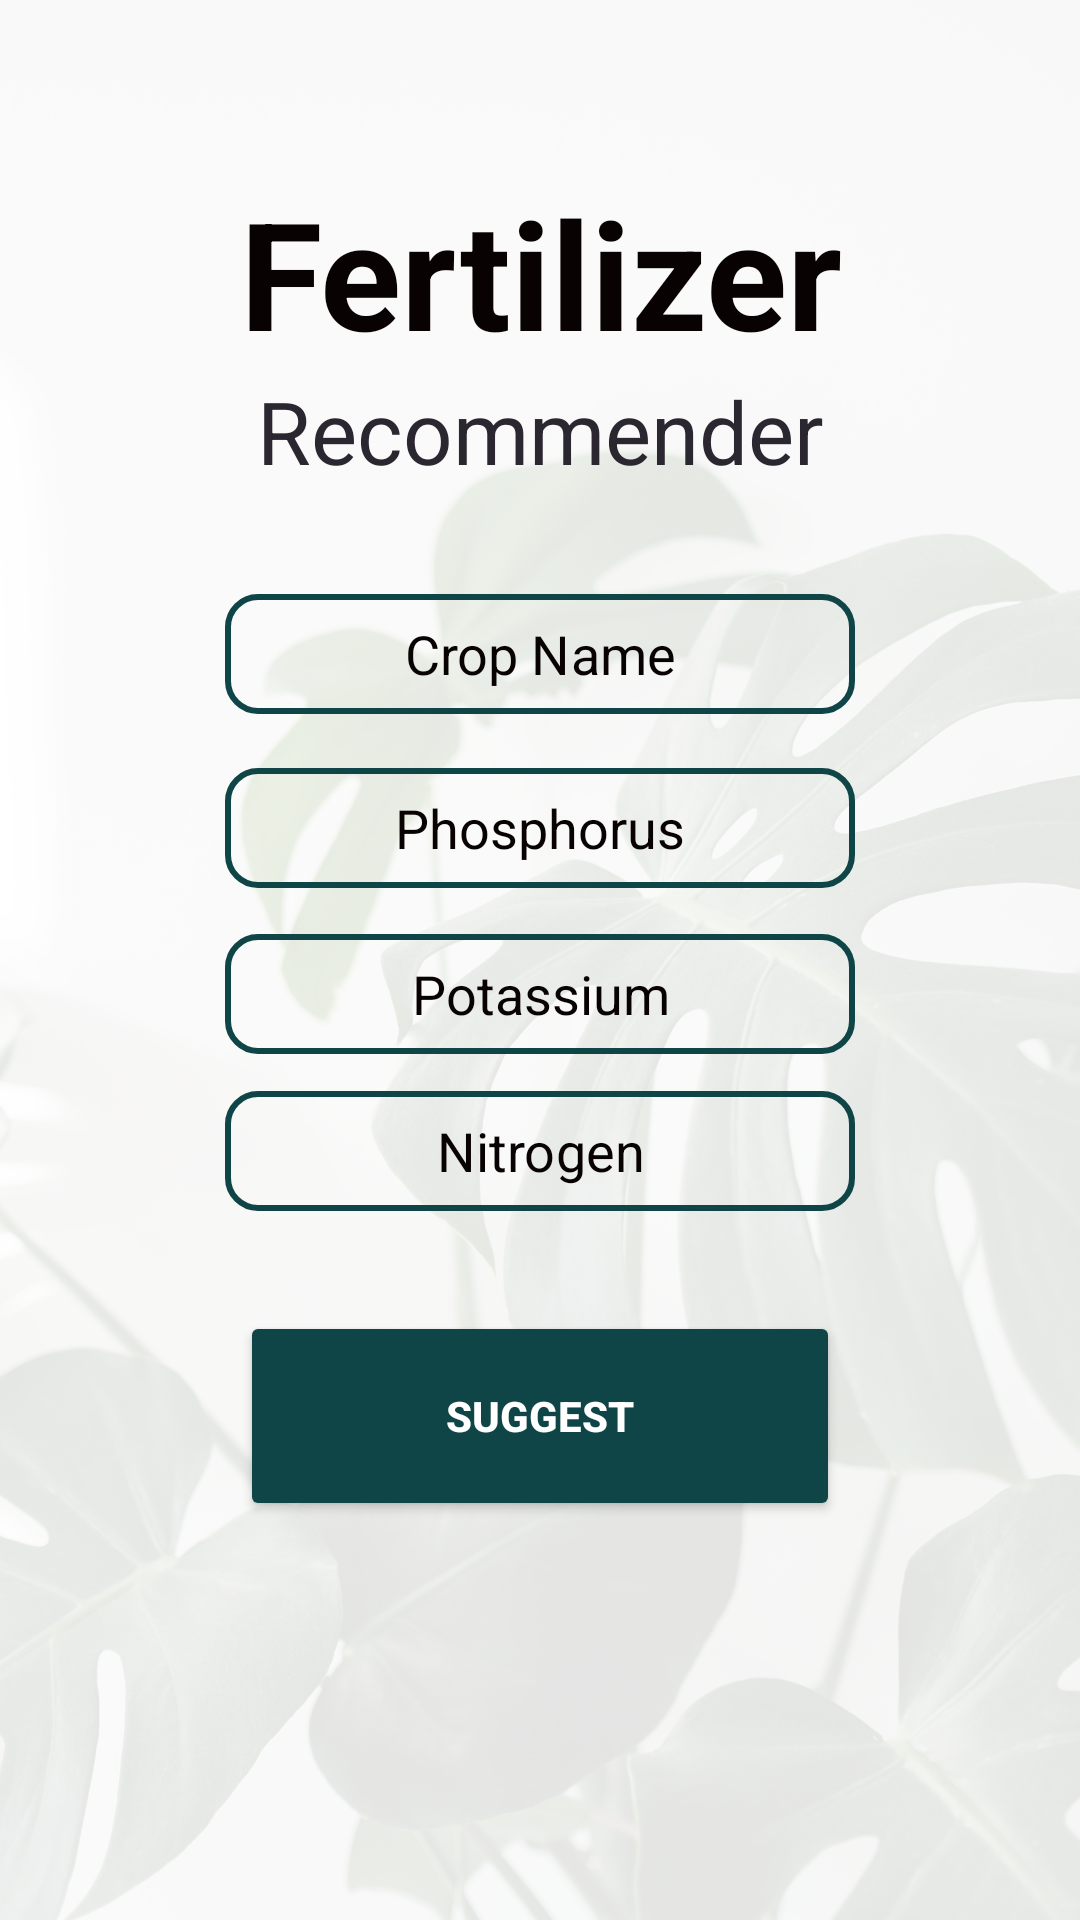

Write the Android layout XML for this screen, with the resource values it uses.
<!-- AndroidManifest.xml: application theme Theme.Agrefine -->
<!-- res/layout/activity_fertilizer_recommender.xml -->
<?xml version="1.0" encoding="utf-8"?>
<androidx.constraintlayout.widget.ConstraintLayout xmlns:android="http://schemas.android.com/apk/res/android"
    xmlns:app="http://schemas.android.com/apk/res-auto"
    xmlns:tools="http://schemas.android.com/tools"
    android:layout_width="match_parent"
    android:layout_height="match_parent"
    android:background="@drawable/bgblur">
    

    <ImageView
        android:layout_width="40dp"
        android:layout_height="40dp"
        android:src="@drawable/help_icon"
        android:id="@+id/fertHelpBtn"
        app:layout_constraintBottom_toBottomOf="parent"
        app:layout_constraintEnd_toEndOf="parent"
        app:layout_constraintHorizontal_bias="0.94"
        app:layout_constraintStart_toStartOf="parent"
        app:layout_constraintTop_toTopOf="parent"
        app:layout_constraintVertical_bias="0.03">
    </ImageView>

    <TextView
        android:id="@+id/textView5"
        android:layout_width="wrap_content"
        android:layout_height="wrap_content"
        android:text="Fertilizer"
        android:textColor="@color/darkFont2"
        android:textSize="50dp"
        android:textStyle="bold"
        app:layout_constraintBottom_toBottomOf="parent"
        app:layout_constraintEnd_toEndOf="parent"
        app:layout_constraintHorizontal_bias="0.503"
        app:layout_constraintStart_toStartOf="parent"
        app:layout_constraintTop_toTopOf="parent"
        app:layout_constraintVertical_bias="0.1">

    </TextView>

    <TextView
        android:layout_width="wrap_content"
        android:layout_height="wrap_content"
        android:text="Recommender"
        android:textColor="@color/darkFont"
        android:textSize="29dp"
        app:layout_constraintBottom_toBottomOf="parent"
        app:layout_constraintEnd_toEndOf="parent"
        app:layout_constraintHorizontal_bias="0.5"
        app:layout_constraintStart_toStartOf="parent"
        app:layout_constraintTop_toBottomOf="@+id/textView5"
        app:layout_constraintVertical_bias="0.001">

    </TextView>

    <AutoCompleteTextView
        android:id="@+id/fertCrop"
        android:layout_width="wrap_content"
        android:layout_height="40dp"
        android:background="@drawable/custom_edit_text"
        android:ems="10"
        android:gravity="center"
        android:hint="Crop Name"
        android:inputType="text"
        android:textColor="@color/darkFont2"
        android:textColorHint="@color/darkFont2"
        app:layout_constraintBottom_toBottomOf="parent"
        app:layout_constraintEnd_toEndOf="parent"
        app:layout_constraintHorizontal_bias="0.5"
        app:layout_constraintStart_toStartOf="parent"
        app:layout_constraintTop_toTopOf="parent"
        app:layout_constraintVertical_bias="0.33"
        tools:ignore="TouchTargetSizeCheck">

    </AutoCompleteTextView>

    <EditText
        android:id="@+id/fertPhosphorus"
        android:layout_width="wrap_content"
        android:layout_height="40dp"
        android:background="@drawable/custom_edit_text"
        android:ems="10"
        android:gravity="center"
        android:hint="Phosphorus"
        android:inputType="number"
        android:textColor="@color/darkFont2"
        android:textColorHint="@color/darkFont2"
        app:layout_constraintBottom_toBottomOf="parent"
        app:layout_constraintEnd_toEndOf="parent"
        app:layout_constraintHorizontal_bias="0.5"
        app:layout_constraintStart_toStartOf="parent"
        app:layout_constraintTop_toBottomOf="@+id/fertCrop"
        app:layout_constraintVertical_bias="0.05"
        tools:ignore="TouchTargetSizeCheck" />

    <EditText
        android:id="@+id/fertPotassium"
        android:layout_width="wrap_content"
        android:layout_height="40dp"
        android:background="@drawable/custom_edit_text"
        android:ems="10"
        android:gravity="center"
        android:hint="Potassium"
        android:inputType="number"
        android:textColor="@color/darkFont2"
        android:textColorHint="@color/darkFont2"
        app:layout_constraintBottom_toBottomOf="parent"
        app:layout_constraintEnd_toEndOf="parent"
        app:layout_constraintHorizontal_bias="0.5"
        app:layout_constraintStart_toStartOf="parent"
        app:layout_constraintTop_toBottomOf="@+id/fertPhosphorus"
        app:layout_constraintVertical_bias="0.05"
        tools:ignore="TouchTargetSizeCheck" />

    <EditText
        android:id="@+id/fertNitrogen"
        android:layout_width="wrap_content"
        android:layout_height="40dp"
        android:background="@drawable/custom_edit_text"
        android:ems="10"
        android:gravity="center"
        android:hint="Nitrogen"
        android:inputType="number"
        android:textColor="@color/darkFont2"
        android:textColorHint="@color/darkFont2"
        app:layout_constraintBottom_toBottomOf="parent"
        app:layout_constraintEnd_toEndOf="parent"
        app:layout_constraintHorizontal_bias="0.5"
        app:layout_constraintStart_toStartOf="parent"
        app:layout_constraintTop_toBottomOf="@+id/fertPotassium"
        app:layout_constraintVertical_bias="0.05"
        tools:ignore="TouchTargetSizeCheck" />


    <Button
        android:id="@+id/fetrilizerBtn"
        android:layout_width="200dp"
        android:layout_height="70dp"
        android:layout_gravity="center"
        android:backgroundTint="@color/finalGreen"
        android:text="Suggest"
        android:textColor="@color/white"
        android:textStyle="bold"
        android:elevation="15dp"
        app:layout_constraintBottom_toBottomOf="parent"
        app:layout_constraintEnd_toEndOf="parent"
        app:layout_constraintHorizontal_bias="0.5"
        app:layout_constraintStart_toStartOf="parent"
        app:layout_constraintTop_toBottomOf="@+id/fertNitrogen"
        app:layout_constraintVertical_bias="0.2">

    </Button>

    <LinearLayout
        android:layout_width="320dp"
        android:layout_height="600dp"
        android:background="@color/finalGreen"
        android:layout_marginEnd="7dp"
        android:orientation="vertical"
        android:elevation="20dp"
        android:padding="10dp"
        android:id="@+id/helpLayout"
        android:visibility="gone"
        app:layout_constraintBottom_toBottomOf="parent"
        app:layout_constraintEnd_toEndOf="parent"
        app:layout_constraintHorizontal_bias="0.53"
        app:layout_constraintStart_toStartOf="parent"
        app:layout_constraintTop_toTopOf="parent"
        app:layout_constraintVertical_bias="0.5">
        
        <TextView
            android:layout_width="match_parent"
            android:layout_height="wrap_content"
            android:text="@string/fertilizer_help"
            android:textSize="28sp"
            android:textColor="@color/white"
            android:layout_margin="25dp">
        </TextView>

        <Button
            android:layout_width="wrap_content"
            android:layout_height="wrap_content"
            android:text="OK"
            android:id="@+id/helpOKBtn"
            android:elevation="15dp"
            android:backgroundTint="@color/white"
            android:textColor="@color/darkFont2"
            android:textSize="25sp"
            android:textStyle="bold"
            android:layout_gravity="center_horizontal"
            android:gravity="center"
            android:layout_marginTop="50dp">
        </Button>
    </LinearLayout>

    <LinearLayout
        android:layout_width="320dp"
        android:layout_height="600dp"
        android:background="@color/finalGreen"
        android:layout_marginEnd="7dp"
        android:orientation="vertical"
        android:elevation="20dp"
        android:padding="10dp"
        android:id="@+id/fertResultLayout"
        android:visibility="gone"
        app:layout_constraintBottom_toBottomOf="parent"
        app:layout_constraintEnd_toEndOf="parent"
        app:layout_constraintHorizontal_bias="0.53"
        app:layout_constraintStart_toStartOf="parent"
        app:layout_constraintTop_toTopOf="parent"
        app:layout_constraintVertical_bias="0.5">

        <ScrollView
            android:layout_width="match_parent"
            android:layout_height="450dp"
            android:background="@color/finalGreen">
            <TextView
                android:layout_width="match_parent"
                android:layout_height="wrap_content"
                android:text="Loading"
                android:id="@+id/fertResultTxtView"
                android:textSize="20sp"
                android:padding="10dp"
                android:textColor="@color/white"
                android:layout_margin="25dp">
            </TextView>

        </ScrollView>
        <Button
            android:layout_width="wrap_content"
            android:layout_height="wrap_content"
            android:text="OK"
            android:id="@+id/fertOKBtn"
            android:elevation="15dp"
            android:backgroundTint="@color/white"
            android:textColor="@color/darkFont2"
            android:textSize="25sp"
            android:textStyle="bold"
            android:layout_gravity="center_horizontal"
            android:gravity="center"
            android:layout_marginTop="40dp"
            android:layout_marginBottom="20dp">
        </Button>
    </LinearLayout>

</androidx.constraintlayout.widget.ConstraintLayout>
<!-- resources referenced by this layout -->
<resources>
  <color name="darkFont">#2B2730</color>
  <color name="darkFont2">#080202</color>
  <color name="finalGreen">#104547</color>
  <color name="white">#FFFFFFFF</color>
  <!-- drawable bgblur: png bitmap (drawable, 835525 bytes) -->
  <!-- drawable custom_edit_text (drawable) -->
  <?xml version="1.0" encoding="utf-8"?>
  <selector xmlns:android="http://schemas.android.com/apk/res/android">
  
      <item android:state_enabled="true" android:state_focused="true">
          <shape android:shape="rectangle">
              <corners android:radius="10dp"/>
              <stroke android:color="#EE2E31" android:width="2dp"/>
          </shape>
      </item>
  
      <item android:state_enabled="true">
          <shape android:shape="rectangle">
              <corners android:radius="10dp"/>
              <stroke android:color="@color/finalGreen" android:width="2dp"/>
          </shape>
      </item>
  
  </selector>
  <string name="fertilizer_help">First of all select the "crop" name from the drop down menu. Then provide the Nitrogen, Phosphorus and Potassium values of your soil in their respective input fields. Click suggest button to get Fertilizer recommendation</string>
  <style name="Theme.Agrefine" parent="Base.Theme.Agrefine" />
  <style name="Base.Theme.Agrefine" parent="Theme.Material3.DayNight.NoActionBar">
          
          
          <item name="android:statusBarColor" tools:targetApi="1">@color/finalGreen</item>
      </style>
</resources>
